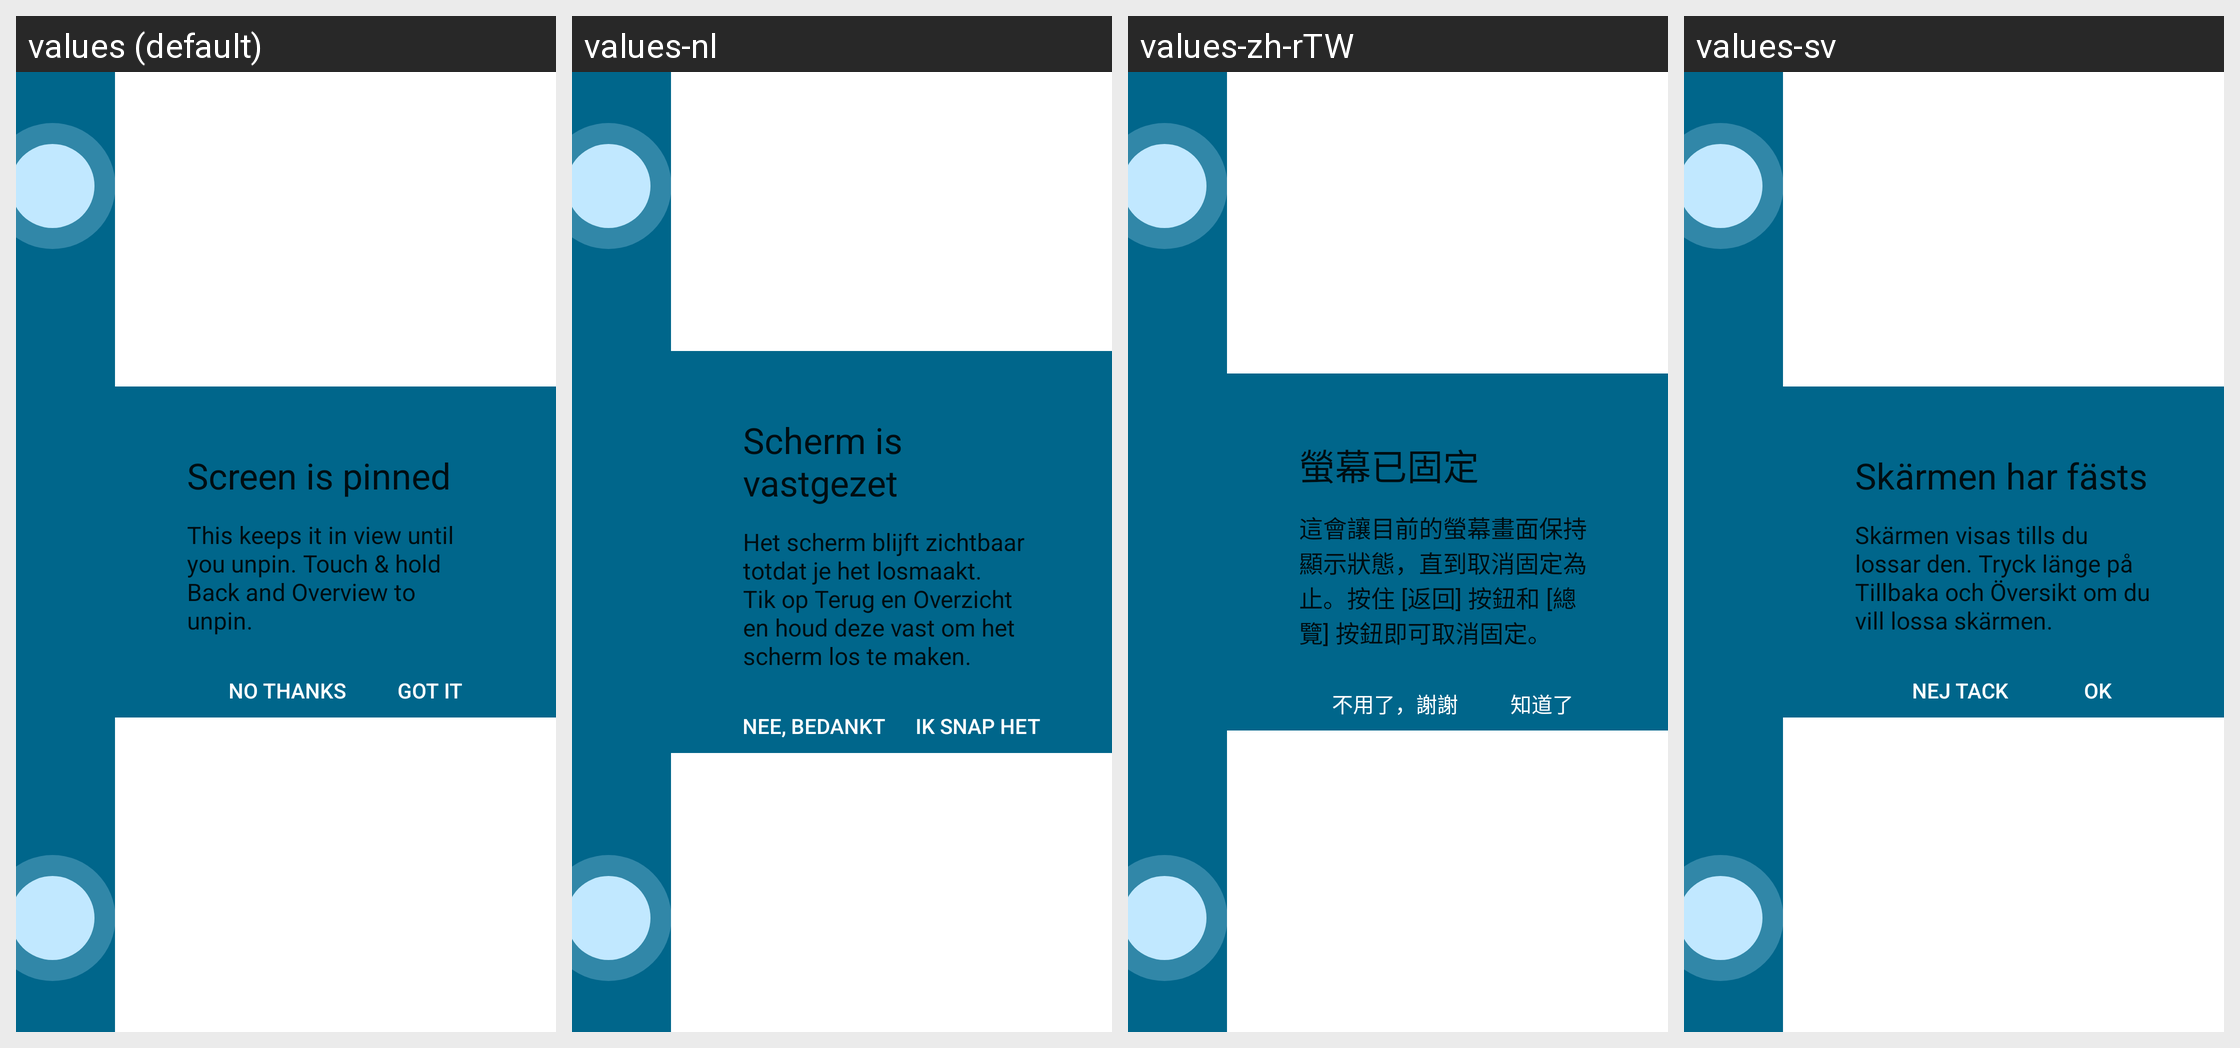

Locale-by-locale string values for the Android screen shown in this grid:
Android screen res/layout/screen_pinning_request_sea_phone.xml rendered under 4 locales, left to right: values (default), values-nl, values-zh-rTW, values-sv. Device: Nexus 5 (rendered at 1080×1920; each locale shown at half size, 540×960, under a caption strip naming it); theme systemui_theme.
Other locales in the repository, not shown: values-af, values-am, values-ar, values-az, values-be, values-bg, values-bn, values-bs, values-ca, values-cs, values-da, values-de, values-el, values-en-rAU, values-en-rGB, values-en-rIN, values-es, values-es-rUS, values-et, values-eu, values-fa, values-fi, values-fr, values-fr-rCA, values-ga-rIE, values-gl, values-gu, values-hi, values-hr, values-hu, values-hy, values-in, values-is, values-it, values-iw, values-ja, values-ka, values-kk, values-km, values-kn, values-ko, values-ky, values-lo, values-lt, values-lv, values-mk, values-ml, values-mn, values-mr, values-ms, values-my, values-nb, values-ne, values-no-rNO, values-pa, values-pl, values-pt, values-pt-rBR, values-pt-rPT, values-ro, values-ru, values-si, values-sk, values-sl, values-sq, values-sr, values-sw, values-ta, values-te, values-th, values-tl, values-tr, values-uk, values-ur, values-uz, values-vi, values-zh-rCN, values-zh-rHK, values-zu.
Strings drawn on this screen, with the default value and each locale's value (text and hints the layout hard-codes, and strings that could not be matched under every locale, appear in the picture but are not listed):

screen_pinning_title
  values: Screen is pinned
  values-nl: Scherm is vastgezet
  values-zh-rTW: 螢幕已固定
  values-sv: Skärmen har fästs

screen_pinning_description
  values: This keeps it in view until you unpin. Touch & hold Back and Overview to unpin.
  values-nl: Het scherm blijft zichtbaar totdat je het losmaakt. Tik op Terug en Overzicht en houd deze vast om het scherm los te maken.
  values-zh-rTW: 這會讓目前的螢幕畫面保持顯示狀態，直到取消固定為止。按住 [返回] 按鈕和 [總覽] 按鈕即可取消固定。
  values-sv: Skärmen visas tills du lossar den. Tryck länge på Tillbaka och Översikt om du vill lossa skärmen.

screen_pinning_positive
  values: Got it
  values-nl: Ik snap het
  values-zh-rTW: 知道了
  values-sv: OK

screen_pinning_negative
  values: No thanks
  values-nl: Nee, bedankt
  values-zh-rTW: 不用了，謝謝
  values-sv: Nej tack
